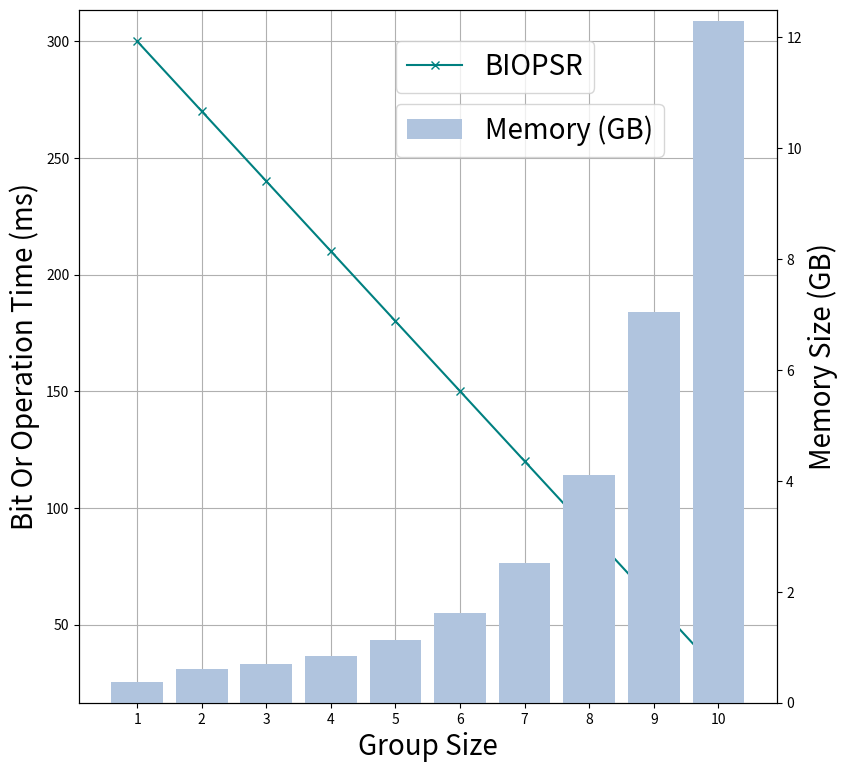

The matplotlib source for this figure:
import matplotlib
import matplotlib.pyplot as plt
import numpy as np
from matplotlib import rc
rc('mathtext', default='regular')
from matplotlib.pyplot import MultipleLocator
plt.rcParams['axes.unicode_minus'] = False

be = [0, 1, 2, 3, 4, 5, 6, 7, 8, 9]
gs = [1, 2, 3, 4, 5, 6, 7, 8, 9, 10]
Rein = [6.817679, 6.830059, 6.81814, 6.837105, 6.818885,
        6.82175, 6.822016, 6.841621, 6.806594, 6.854903]
BIOP3PD_20Se = [3.453845, 3.450873, 1.740693, 0.866495,
                0.44478, 0.221289, 0.110529, 0.056167, 0.025463, 0.010273]
BIOP3PD_10Se = [3.757521, 1.963476, 0.979669, 0.501525,
                0.251967, 0.130293, 0.065142, 0.031459, 0.014392, 0.005791]
BIOP5DD_10Se = [3.227029, 1.022528, 0.526503, 0.290197,
                0.165956, 0.103507, 0.068803, 0.04792, 0.033578, 0.014289]

BIOPSR_orTime = [300,270,240,210,180,150,120,90,60,30]
Memory = [390/1024,629/1024,708/1024,867/1024,1153/1024,1657/1024,2572/1024,4205/1024,7226/1024,12597/1024]
# 11: 22607/1024
Name = ["Rein", "BIOP0PS", "BIOP1SS", "BIOP2SD",
        "BIOP3PD", "BIOP4DS", "BIOP5DD", "Simple", "Simple2"]
x = np.arange(10)  
width = 0.25  


fig=plt.figure(figsize=(9, 9))

ax=fig.add_subplot(111)
ax.set_xlabel('Group Size', fontsize=20)
ax.set_ylabel('Bit Or Operation Time (ms)', fontsize=20)
# plt.xlabel('Group Size', fontsize=20)
# plt.ylabel('Bit Or Operation Time (ms)', fontsize=20)
# plt.xticks(x, labels=gs)

ax.plot(gs, BIOPSR_orTime, marker='x', color='teal', label="BIOPSR")
ax.set_xlim(0.1,10.9)
ax.set_zorder(0)
ax.legend(fontsize=20, loc=(4.54/10,4.4/5))
ax.grid()
x_major_locator=MultipleLocator(1)
ax.xaxis.set_major_locator(x_major_locator)

ax2 = ax.twinx()
ax2.bar(gs, Memory, color='lightsteelblue',  label = 'Memory (GB)') # alpha=0.7,
ax2.set_ylabel(r"Memory Size (GB)", fontsize=20)
ax2.set_ylim(0, 12.5)
ax2.legend(fontsize=20, loc=(4.54/10,3.94/5))
ax2.set_zorder(1)
# ax2.set_title(r"Exp3: Bit Or Operation Time and Memory of BIOPSR by $g$",fontsize=18)


fig = plt.gcf()
plt.show()
fig.savefig('exp3_bitOrTime.eps', format='eps', bbox_inches='tight')
